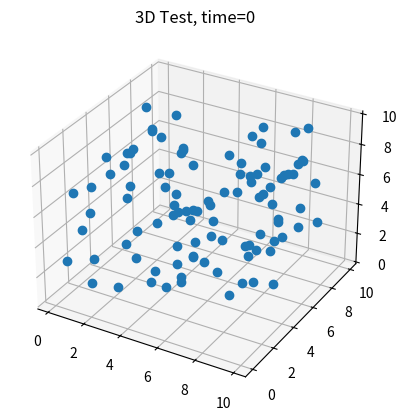

Generate this figure with matplotlib:
import numpy as np
from matplotlib import pyplot as plt
import matplotlib.animation
import pandas as pd


a = np.random.rand(2000, 3)*10
t = np.array([np.ones(100)*i for i in range(20)]).flatten()
df = pd.DataFrame({"time": t, "x": a[:, 0], "y": a[:, 1], "z": a[:, 2]})
print(df)

def update_graph(num):
    data = df[df['time'] == num]
    print(data)
    graph.set_data(data.x, data.y)
    graph.set_3d_properties(data.z)
    title.set_text('3D Test, time={}'.format(num))
    return title, graph,


fig = plt.figure()
ax = fig.add_subplot(111, projection='3d')
title = ax.set_title('3D Test')

data = df[df['time'] == 0]
graph, = ax.plot(data.x, data.y, data.z, linestyle="", marker="o")

ani = matplotlib.animation.FuncAnimation(fig, update_graph, 19,
                                         interval=1000, blit=True)

plt.show()
